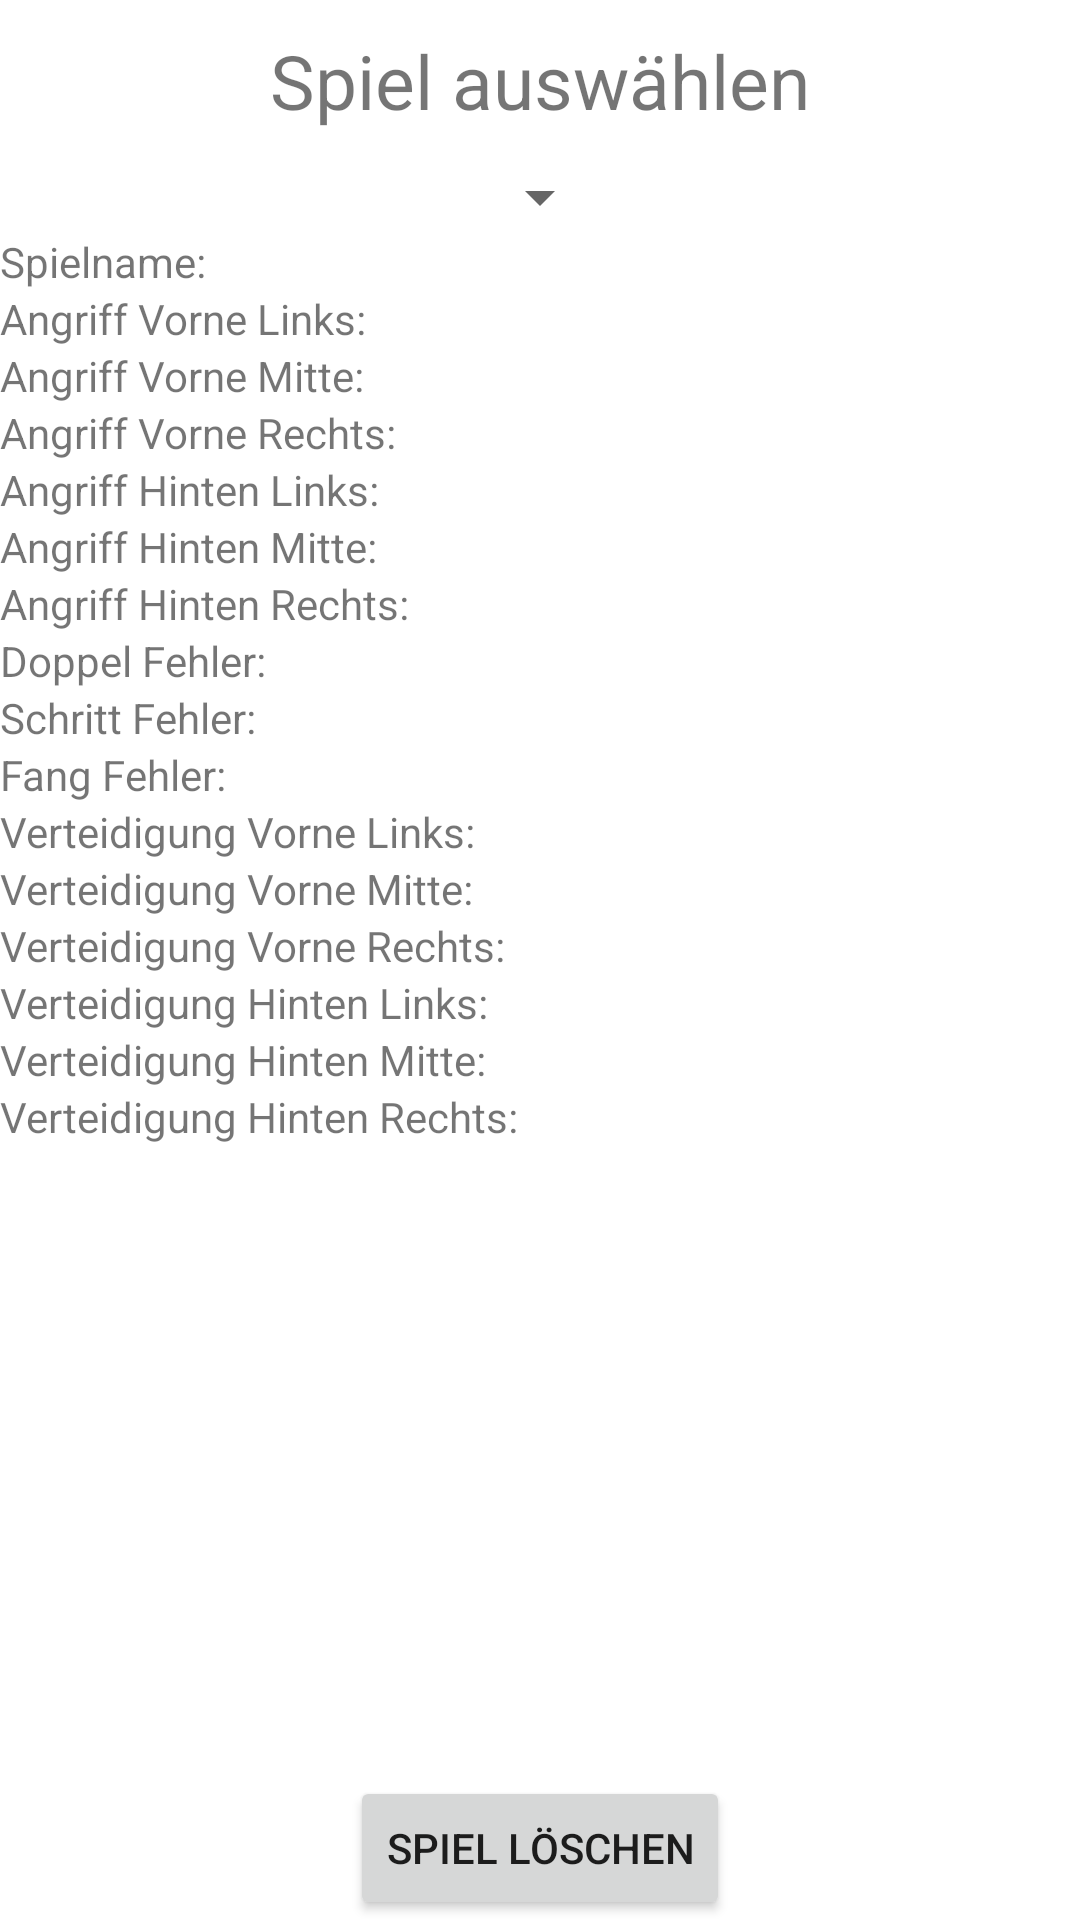

Android layout source for this screen:
<!-- AndroidManifest.xml: application theme Theme.HandballCoach -->
<!-- res/layout/fragment_statistics.xml -->
<?xml version="1.0" encoding="utf-8"?>
<androidx.constraintlayout.widget.ConstraintLayout xmlns:android="http://schemas.android.com/apk/res/android"
    xmlns:app="http://schemas.android.com/apk/res-auto"
    xmlns:tools="http://schemas.android.com/tools"
    android:layout_width="match_parent"
    android:layout_height="match_parent">

    <TextView
        android:id="@+id/statistics_select_game_title"
        android:layout_width="wrap_content"
        android:layout_height="wrap_content"
        android:padding="10dp"
        android:text="@string/statistics_select_game_title"
        android:textSize="25sp"
        app:layout_constraintEnd_toEndOf="parent"
        app:layout_constraintStart_toStartOf="parent"
        app:layout_constraintTop_toTopOf="parent" />

    <Spinner
        android:id="@+id/statistics_spinner"
        android:layout_width="wrap_content"
        android:layout_height="wrap_content"
        app:layout_constraintEnd_toEndOf="parent"
        app:layout_constraintStart_toStartOf="parent"
        app:layout_constraintTop_toBottomOf="@+id/statistics_select_game_title" />

    <TextView
        android:id="@+id/statistics_show_title"
        android:layout_width="wrap_content"
        android:layout_height="wrap_content"
        android:text="@string/statistics_show_title"
        app:layout_constraintStart_toStartOf="parent"
        app:layout_constraintTop_toBottomOf="@+id/statistics_spinner" />

    <TextView
        android:id="@+id/statistics_show_attack_front_left"
        android:layout_width="wrap_content"
        android:layout_height="wrap_content"
        android:text="@string/statistics_show_attack_front_left"
        app:layout_constraintStart_toStartOf="parent"
        app:layout_constraintTop_toBottomOf="@+id/statistics_show_title" />

    <TextView
        android:id="@+id/statistics_show_attack_front_mid"
        android:layout_width="wrap_content"
        android:layout_height="wrap_content"
        android:text="@string/statistics_show_attack_front_mid"
        app:layout_constraintStart_toStartOf="parent"
        app:layout_constraintTop_toBottomOf="@+id/statistics_show_attack_front_left" />

    <TextView
        android:id="@+id/statistics_show_attack_front_right"
        android:layout_width="wrap_content"
        android:layout_height="wrap_content"
        android:text="@string/statistics_show_attack_front_right"
        app:layout_constraintStart_toStartOf="parent"
        app:layout_constraintTop_toBottomOf="@+id/statistics_show_attack_front_mid" />

    <TextView
        android:id="@+id/statistics_show_attack_back_left"
        android:layout_width="wrap_content"
        android:layout_height="wrap_content"
        android:text="@string/statistics_show_attack_back_left"
        app:layout_constraintStart_toStartOf="parent"
        app:layout_constraintTop_toBottomOf="@+id/statistics_show_attack_front_right" />

    <TextView
        android:id="@+id/statistics_show_attack_back_mid"
        android:layout_width="wrap_content"
        android:layout_height="wrap_content"
        android:text="@string/statistics_show_attack_back_mid"
        app:layout_constraintStart_toStartOf="parent"
        app:layout_constraintTop_toBottomOf="@+id/statistics_show_attack_back_left" />

    <TextView
        android:id="@+id/statistics_show_attack_back_right"
        android:layout_width="wrap_content"
        android:layout_height="wrap_content"
        android:text="@string/statistics_show_attack_back_right"
        app:layout_constraintStart_toStartOf="parent"
        app:layout_constraintTop_toBottomOf="@+id/statistics_show_attack_back_mid" />

    <TextView
        android:id="@+id/statistics_technical_double"
        android:layout_width="wrap_content"
        android:layout_height="wrap_content"
        android:text="@string/statistics_technical_double"
        app:layout_constraintStart_toStartOf="parent"
        app:layout_constraintTop_toBottomOf="@+id/statistics_show_attack_back_right" />

    <TextView
        android:id="@+id/statistics_technical_step"
        android:layout_width="wrap_content"
        android:layout_height="wrap_content"
        android:text="@string/statistics_technical_step"
        app:layout_constraintStart_toStartOf="parent"
        app:layout_constraintTop_toBottomOf="@+id/statistics_technical_double" />

    <TextView
        android:id="@+id/statistics_technical_catch"
        android:layout_width="wrap_content"
        android:layout_height="wrap_content"
        android:text="@string/statistics_technical_catch"
        app:layout_constraintStart_toStartOf="parent"
        app:layout_constraintTop_toBottomOf="@+id/statistics_technical_step" />

    <TextView
        android:id="@+id/statistics_show_defense_front_left"
        android:layout_width="wrap_content"
        android:layout_height="wrap_content"
        android:text="@string/statistics_show_defense_front_left"
        app:layout_constraintStart_toStartOf="parent"
        app:layout_constraintTop_toBottomOf="@+id/statistics_technical_catch" />

    <TextView
        android:id="@+id/statistics_show_defense_front_mid"
        android:layout_width="wrap_content"
        android:layout_height="wrap_content"
        android:text="@string/statistics_show_defense_front_mid"
        app:layout_constraintStart_toStartOf="parent"
        app:layout_constraintTop_toBottomOf="@+id/statistics_show_defense_front_left" />

    <TextView
        android:id="@+id/statistics_show_defense_front_right"
        android:layout_width="wrap_content"
        android:layout_height="wrap_content"
        android:text="@string/statistics_show_defense_front_right"
        app:layout_constraintStart_toStartOf="parent"
        app:layout_constraintTop_toBottomOf="@+id/statistics_show_defense_front_mid" />

    <TextView
        android:id="@+id/statistics_show_defense_back_left"
        android:layout_width="wrap_content"
        android:layout_height="wrap_content"
        android:text="@string/statistics_show_defense_back_left"
        app:layout_constraintStart_toStartOf="parent"
        app:layout_constraintTop_toBottomOf="@+id/statistics_show_defense_front_right" />

    <TextView
        android:id="@+id/statistics_show_defense_back_mid"
        android:layout_width="wrap_content"
        android:layout_height="wrap_content"
        android:text="@string/statistics_show_defense_back_mid"
        app:layout_constraintStart_toStartOf="parent"
        app:layout_constraintTop_toBottomOf="@+id/statistics_show_defense_back_left" />

    <TextView
        android:id="@+id/statistics_show_defense_back_right"
        android:layout_width="wrap_content"
        android:layout_height="wrap_content"
        android:text="@string/statistics_show_defense_back_right"
        app:layout_constraintStart_toStartOf="parent"
        app:layout_constraintTop_toBottomOf="@+id/statistics_show_defense_back_mid" />

    <Button
        android:id="@+id/statistics_delete_game"
        android:layout_width="wrap_content"
        android:layout_height="wrap_content"
        android:text="@string/statistics_delete_game"
        app:layout_constraintBottom_toBottomOf="parent"
        app:layout_constraintEnd_toEndOf="parent"
        app:layout_constraintStart_toStartOf="parent" />
</androidx.constraintlayout.widget.ConstraintLayout>
<!-- resources referenced by this layout -->
<resources>
  <string name="statistics_delete_game">Spiel Löschen</string>
  <string name="statistics_select_game_title">Spiel auswählen</string>
  <string name="statistics_show_attack_back_left">Angriff Hinten Links:</string>
  <string name="statistics_show_attack_back_mid">Angriff Hinten Mitte:</string>
  <string name="statistics_show_attack_back_right">Angriff Hinten Rechts:</string>
  <string name="statistics_show_attack_front_left">Angriff Vorne Links:</string>
  <string name="statistics_show_attack_front_mid">Angriff Vorne Mitte:</string>
  <string name="statistics_show_attack_front_right">Angriff Vorne Rechts:</string>
  <string name="statistics_show_defense_back_left">Verteidigung Hinten Links:</string>
  <string name="statistics_show_defense_back_mid">Verteidigung Hinten Mitte:</string>
  <string name="statistics_show_defense_back_right">Verteidigung Hinten Rechts:</string>
  <string name="statistics_show_defense_front_left">Verteidigung Vorne Links:</string>
  <string name="statistics_show_defense_front_mid">Verteidigung Vorne Mitte:</string>
  <string name="statistics_show_defense_front_right">Verteidigung Vorne Rechts:</string>
  <string name="statistics_show_title">Spielname: </string>
  <string name="statistics_technical_catch">Fang Fehler:</string>
  <string name="statistics_technical_double">Doppel Fehler:</string>
  <string name="statistics_technical_step">Schritt Fehler:</string>
  <style name="Theme.HandballCoach" parent="Theme.MaterialComponents.DayNight.DarkActionBar">
          
          <item name="colorPrimary">@color/purple_500</item>
          <item name="colorPrimaryVariant">@color/purple_700</item>
          <item name="colorOnPrimary">@color/white</item>
          
          <item name="colorSecondary">@color/teal_200</item>
          <item name="colorSecondaryVariant">@color/teal_700</item>
          <item name="colorOnSecondary">@color/black</item>
          
          <item name="android:statusBarColor">?attr/colorPrimaryVariant</item>
          
      </style>
  <color name="purple_500">#FF6200EE</color>
  <color name="purple_700">#FF3700B3</color>
  <color name="white">#FFFFFFFF</color>
  <color name="teal_200">#FF03DAC5</color>
  <color name="teal_700">#FF018786</color>
  <color name="black">#FF000000</color>
</resources>
